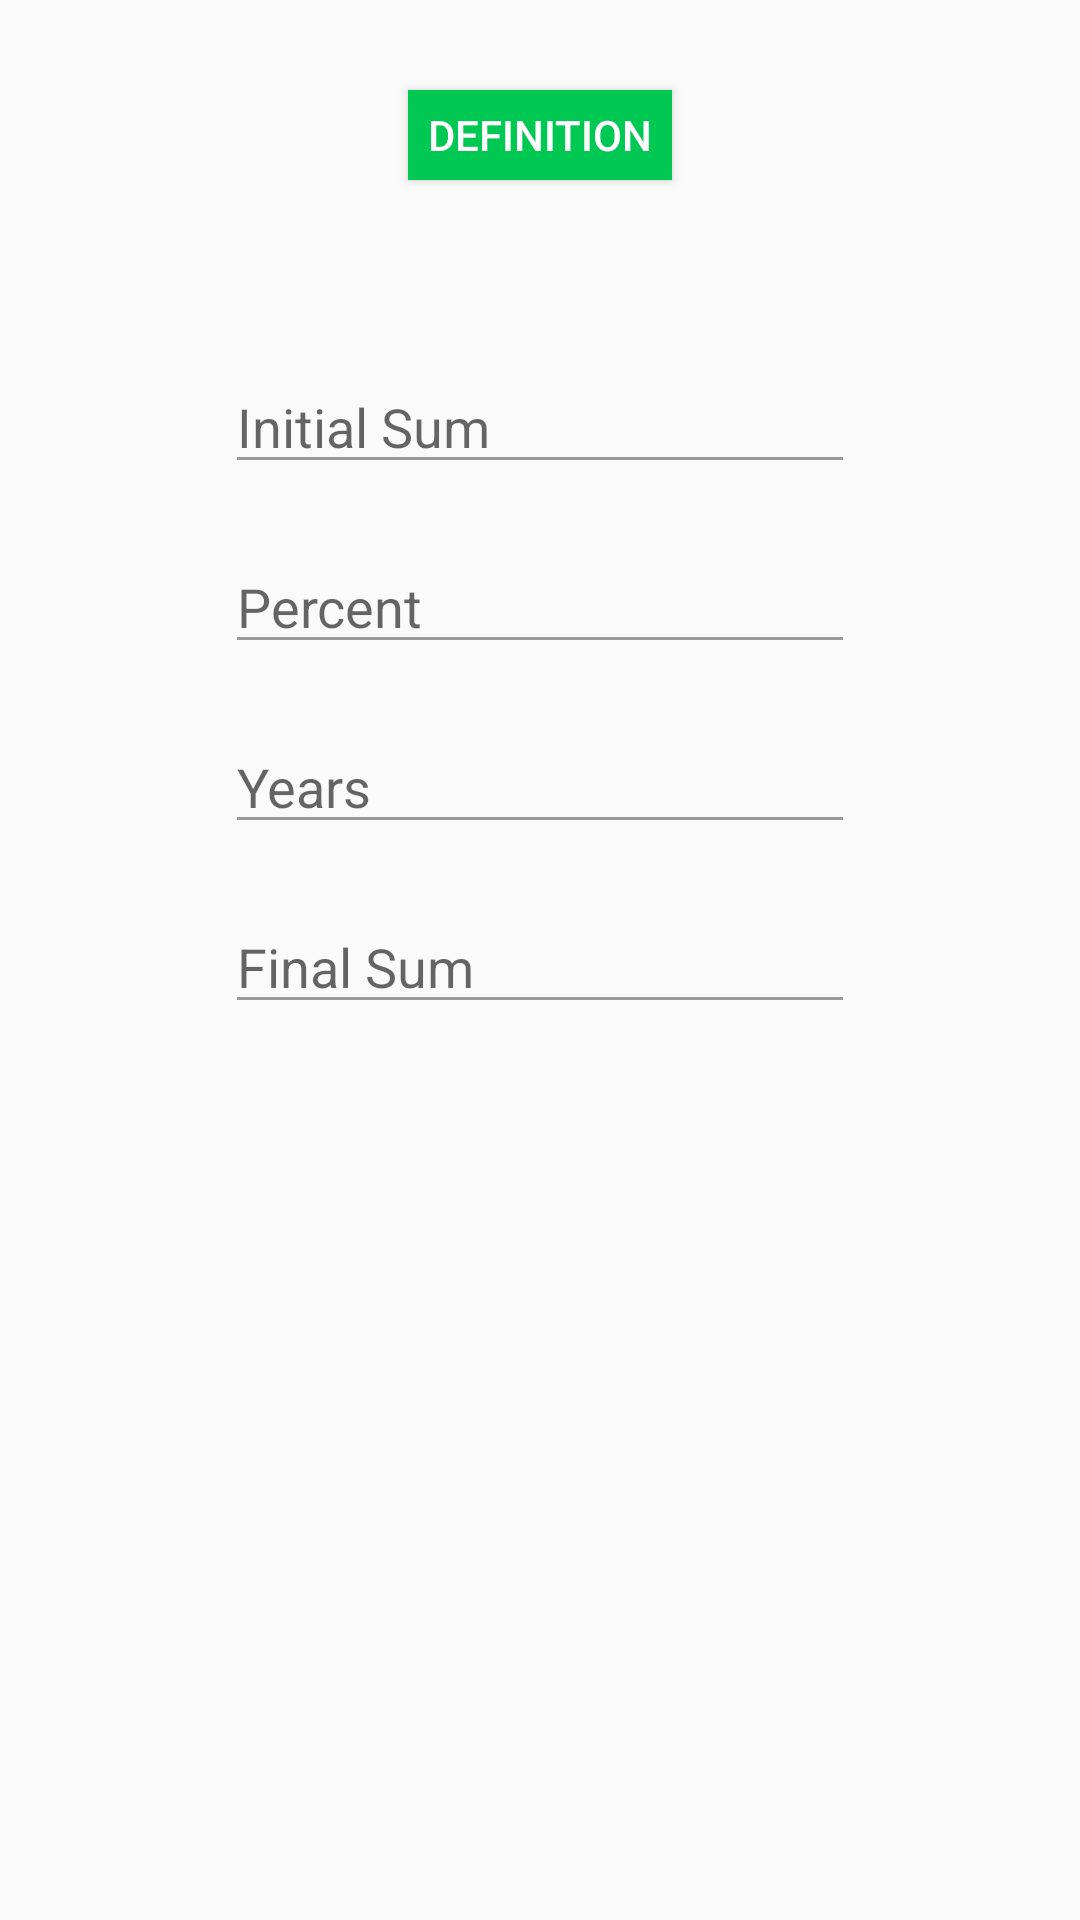

Android layout source for this screen:
<!-- AndroidManifest.xml: application theme AppTheme -->
<!-- res/layout/complex_installment.xml -->
<?xml version="1.0" encoding="utf-8"?>
<RelativeLayout xmlns:android="http://schemas.android.com/apk/res/android"
    xmlns:app="http://schemas.android.com/apk/res-auto"
    xmlns:tools="http://schemas.android.com/tools"
    android:layout_width="match_parent"
    android:layout_height="match_parent"
    app:layout_behavior="@string/appbar_scrolling_view_behavior"
    tools:context="com.example.lyostudio.finmath.SimpleInstallement">

    <Button
        android:layout_width="wrap_content"
        android:layout_height="30dp"
        android:id="@+id/def_complex"
        android:background="#00c853"
        android:text="Definition"
        android:textColor="#ffffff"
        android:layout_marginTop="30dp"
        android:layout_centerHorizontal="true" />

    <EditText
        android:layout_width="wrap_content"
        android:layout_height="wrap_content"
        android:inputType="numberDecimal"
        android:ems="10"
        android:layout_marginTop="120dp"
        android:id="@+id/init_sum"
        android:hint="Initial Sum"
        android:layout_centerHorizontal="true" />

    <EditText
        android:layout_width="wrap_content"
        android:layout_height="wrap_content"
        android:inputType="numberDecimal"
        android:ems="10"
        android:layout_marginTop="180dp"
        android:id="@+id/percent"
        android:hint="Percent"
        android:layout_centerHorizontal="true" />

    <EditText
        android:layout_width="wrap_content"
        android:layout_height="wrap_content"
        android:inputType="numberDecimal"
        android:ems="10"
        android:layout_marginTop="240dp"
        android:id="@+id/years"
        android:hint="Years"
        android:layout_centerHorizontal="true" />

    <EditText
        android:layout_width="wrap_content"
        android:layout_height="wrap_content"
        android:inputType="numberDecimal"
        android:ems="10"
        android:layout_marginTop="300dp"
        android:id="@+id/fin_sum"
        android:hint="Final Sum"
        android:layout_centerHorizontal="true" />

</RelativeLayout>
<!-- resources referenced by this layout -->
<resources>
  <style name="AppTheme" parent="Theme.AppCompat.Light.DarkActionBar">
          
          <item name="colorPrimary">@color/colorPrimary</item>
          <item name="colorPrimaryDark">@color/colorPrimaryDark</item>
          <item name="colorAccent">@color/colorAccent</item>
          <item name="android:colorForeground">@color/button_material_dark</item>
      </style>
  <color name="colorPrimary">#00c853</color>
  <color name="colorPrimaryDark">#9F19FF</color>
  <color name="colorAccent">#CC8814</color>
</resources>
